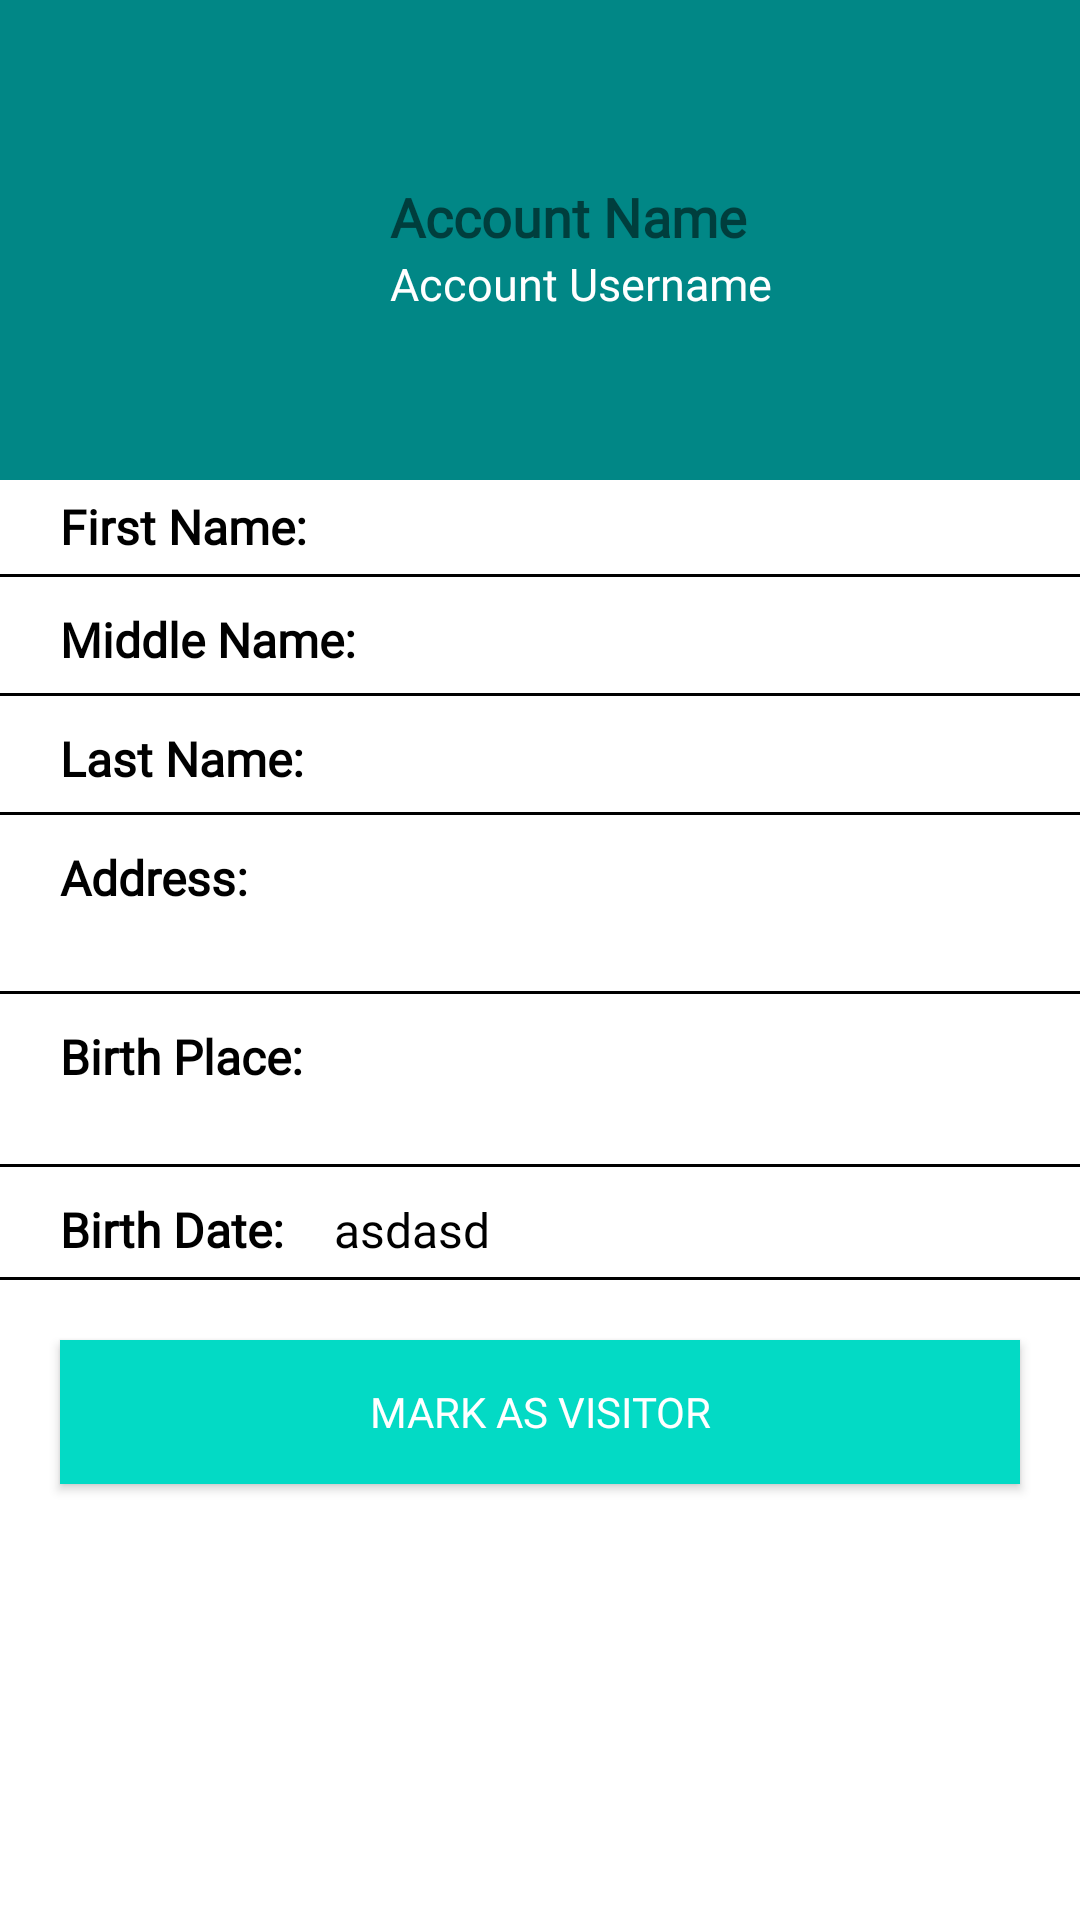

Layout XML and referenced resources for this Android screen:
<!-- AndroidManifest.xml: application theme Theme.JmsApp -->
<!-- res/layout/activity_details_visitor.xml -->
<?xml version="1.0" encoding="utf-8"?>
<androidx.coordinatorlayout.widget.CoordinatorLayout xmlns:android="http://schemas.android.com/apk/res/android"
    android:layout_width="match_parent"
    android:layout_height="match_parent"
    android:background="@color/white">

    <RelativeLayout
        android:layout_width="match_parent"
        android:layout_height="match_parent">

        <View
            android:id="@+id/backView"
            android:layout_width="match_parent"
            android:layout_height="160dp"
            android:background="@color/teal_700" />

        <RelativeLayout
            android:layout_width="match_parent"
            android:layout_height="match_parent">

            <ImageView
                android:id="@+id/imgProfile"
                android:layout_width="120dp"
                android:layout_height="150dp"
                android:layout_marginLeft="10dp"
                android:layout_marginTop="10dp"
                android:src="@drawable/ic_baseline_account_circle_24" />

            <TextView
                android:id="@+id/txtAccName"
                android:layout_width="wrap_content"
                android:layout_height="wrap_content"
                android:layout_marginTop="60dp"
                android:layout_toRightOf="@+id/imgProfile"
                android:fontFamily="@font/poppins_semibold"
                android:text="Account Name"
                android:textAlignment="textStart"
                android:textSize="18sp"
                android:textStyle="bold" />

            <TextView
                android:id="@+id/txtAccUN"
                android:layout_width="wrap_content"
                android:layout_height="wrap_content"
                android:layout_below="@+id/txtAccName"
                android:layout_toRightOf="@+id/imgProfile"
                android:fontFamily="@font/poppins_regular"
                android:text="Account Username"
                android:textAlignment="textStart"
                android:textColor="@color/white"
                android:textSize="15sp" />

            <TextView
                android:id="@+id/lblFN"
                android:layout_width="wrap_content"
                android:layout_height="wrap_content"
                android:layout_below="@+id/txtAccUN"
                android:layout_marginLeft="20dp"
                android:layout_marginTop="60dp"
                android:fontFamily="@font/poppins_semibold"
                android:text="First Name:"
                android:textColor="@color/black"
                android:textSize="16sp"
                android:textStyle="bold" />

            <TextView
                android:id="@+id/txtFN"
                android:layout_width="wrap_content"
                android:layout_height="wrap_content"
                android:layout_below="@+id/txtAccUN"
                android:layout_marginLeft="10dp"
                android:layout_marginTop="60dp"
                android:layout_toRightOf="@+id/lblFN"
                android:text=""
                android:textColor="@color/black"
                android:textSize="16sp" />

            <View
                android:id="@+id/view1"
                android:layout_width="match_parent"
                android:layout_height="1dp"
                android:layout_below="@+id/txtFN"
                android:layout_marginTop="5dp"
                android:background="@color/black" />

            <TextView
                android:id="@+id/lblMN"
                android:layout_width="wrap_content"
                android:layout_height="wrap_content"
                android:layout_below="@+id/view1"
                android:layout_marginLeft="20dp"
                android:layout_marginTop="10dp"
                android:fontFamily="@font/poppins_semibold"
                android:text="Middle Name:"
                android:textColor="@color/black"
                android:textSize="16sp"
                android:textStyle="bold" />

            <TextView
                android:id="@+id/txtMN"
                android:layout_width="wrap_content"
                android:layout_height="wrap_content"
                android:layout_below="@+id/txtFN"
                android:layout_marginLeft="10dp"
                android:layout_marginTop="18dp"
                android:layout_toRightOf="@+id/lblMN"
                android:fontFamily="@font/poppins_regular"
                android:text=""
                android:textColor="@color/black"
                android:textSize="16sp" />

            <View
                android:id="@+id/view2"
                android:layout_width="match_parent"
                android:layout_height="1dp"
                android:layout_below="@+id/txtMN"
                android:layout_marginTop="5dp"
                android:background="@color/black" />

            <TextView
                android:id="@+id/lblLN"
                android:layout_width="wrap_content"
                android:layout_height="wrap_content"
                android:layout_below="@+id/view2"
                android:layout_marginLeft="20dp"
                android:layout_marginTop="10dp"
                android:fontFamily="@font/poppins_semibold"
                android:text="Last Name:"
                android:textColor="@color/black"
                android:textSize="16sp"
                android:textStyle="bold" />

            <TextView
                android:id="@+id/txtLN"
                android:layout_width="wrap_content"
                android:layout_height="wrap_content"
                android:layout_below="@+id/txtMN"
                android:layout_marginLeft="10dp"
                android:layout_marginTop="18dp"
                android:layout_toRightOf="@+id/lblLN"
                android:fontFamily="@font/poppins_regular"
                android:text=""
                android:textColor="@color/black"
                android:textSize="16sp" />

            <View
                android:id="@+id/view3"
                android:layout_width="match_parent"
                android:layout_height="1dp"
                android:layout_below="@+id/txtLN"
                android:layout_marginTop="5dp"
                android:background="@color/black" />

            <TextView
                android:id="@+id/lblAddress"
                android:layout_width="wrap_content"
                android:layout_height="wrap_content"
                android:layout_below="@+id/view3"
                android:layout_marginLeft="20dp"
                android:layout_marginTop="10dp"
                android:fontFamily="@font/poppins_semibold"
                android:text="Address:"
                android:textColor="@color/black"
                android:textSize="16sp"
                android:textStyle="bold" />

            <TextView
                android:id="@+id/txtAddress"
                android:layout_width="wrap_content"
                android:layout_height="wrap_content"
                android:layout_below="@+id/txtLN"
                android:layout_marginLeft="10dp"
                android:layout_marginTop="18dp"
                android:layout_toRightOf="@+id/lblAddress"
                android:fontFamily="@font/poppins_regular"
                android:text=""
                android:textColor="@color/black"
                android:textSize="16sp" />

            <View
                android:id="@+id/view4"
                android:layout_width="match_parent"
                android:layout_height="1dp"
                android:layout_below="@+id/txtAddress"
                android:layout_marginTop="25dp"
                android:background="@color/black" />

            <TextView
                android:id="@+id/lblBplace"
                android:layout_width="wrap_content"
                android:layout_height="wrap_content"
                android:layout_below="@+id/view4"
                android:layout_marginLeft="20dp"
                android:layout_marginTop="10dp"
                android:fontFamily="@font/poppins_semibold"
                android:text="Birth Place:"
                android:textColor="@color/black"
                android:textSize="16sp"
                android:textStyle="bold" />

            <TextView
                android:id="@+id/txtBplace"
                android:layout_width="wrap_content"
                android:layout_height="wrap_content"
                android:layout_below="@+id/txtAddress"
                android:layout_marginLeft="10dp"
                android:layout_marginTop="36dp"
                android:layout_toRightOf="@+id/lblBplace"
                android:fontFamily="@font/poppins_regular"
                android:text=""
                android:textColor="@color/black"
                android:textSize="16sp" />

            <View
                android:id="@+id/view5"
                android:layout_width="match_parent"
                android:layout_height="1dp"
                android:layout_below="@+id/txtBplace"
                android:layout_marginTop="25dp"
                android:background="@color/black" />

            <TextView
                android:id="@+id/lblBdate"
                android:layout_width="wrap_content"
                android:layout_height="wrap_content"
                android:layout_below="@+id/view5"
                android:layout_marginLeft="20dp"
                android:layout_marginTop="10dp"
                android:fontFamily="@font/poppins_semibold"
                android:text="Birth Date:"
                android:textColor="@color/black"
                android:textSize="16sp"
                android:textStyle="bold" />

            <TextView
                android:id="@+id/txtBdate"
                android:layout_width="wrap_content"
                android:layout_height="wrap_content"
                android:layout_below="@+id/view5"
                android:layout_marginLeft="10dp"
                android:layout_marginTop="10dp"
                android:layout_toRightOf="@+id/lblLN"
                android:fontFamily="@font/poppins_regular"
                android:text="asdasd"
                android:textColor="@color/black"
                android:textSize="16sp" />

            <View
                android:id="@+id/view6"
                android:layout_width="match_parent"
                android:layout_height="1dp"
                android:layout_below="@+id/txtBdate"
                android:layout_marginTop="5dp"
                android:background="@color/black" />

            <Button
                android:id="@+id/btnMark"
                android:background="@color/teal_200"
                style="@style/Widget.AppCompat.Button.Colored"
                android:layout_width="match_parent"
                android:layout_height="wrap_content"
                android:layout_below="@+id/view6"
                android:layout_marginLeft="20dp"
                android:layout_marginTop="20dp"
                android:layout_marginRight="20dp"
                android:fontFamily="@font/poppins_regular"
                android:text="Mark as Visitor"
                android:textColor="@color/white" />
        </RelativeLayout>
    </RelativeLayout>
</androidx.coordinatorlayout.widget.CoordinatorLayout>
<!-- resources referenced by this layout -->
<resources>
  <color name="black">#FF000000</color>
  <color name="teal_200">#FF03DAC5</color>
  <color name="teal_700">#FF018786</color>
  <color name="white">#FFFFFFFF</color>
  <style name="Theme.JmsApp" parent="Theme.AppCompat.Light.DarkActionBar">
          
          <item name="colorPrimary">@color/purple_500</item>
          <item name="colorPrimaryDark">@color/purple_700</item>
          <item name="colorAccent">@color/teal_200</item>
          
      </style>
  <color name="purple_500">#FF6200EE</color>
  <color name="purple_700">#FF3700B3</color>
</resources>
